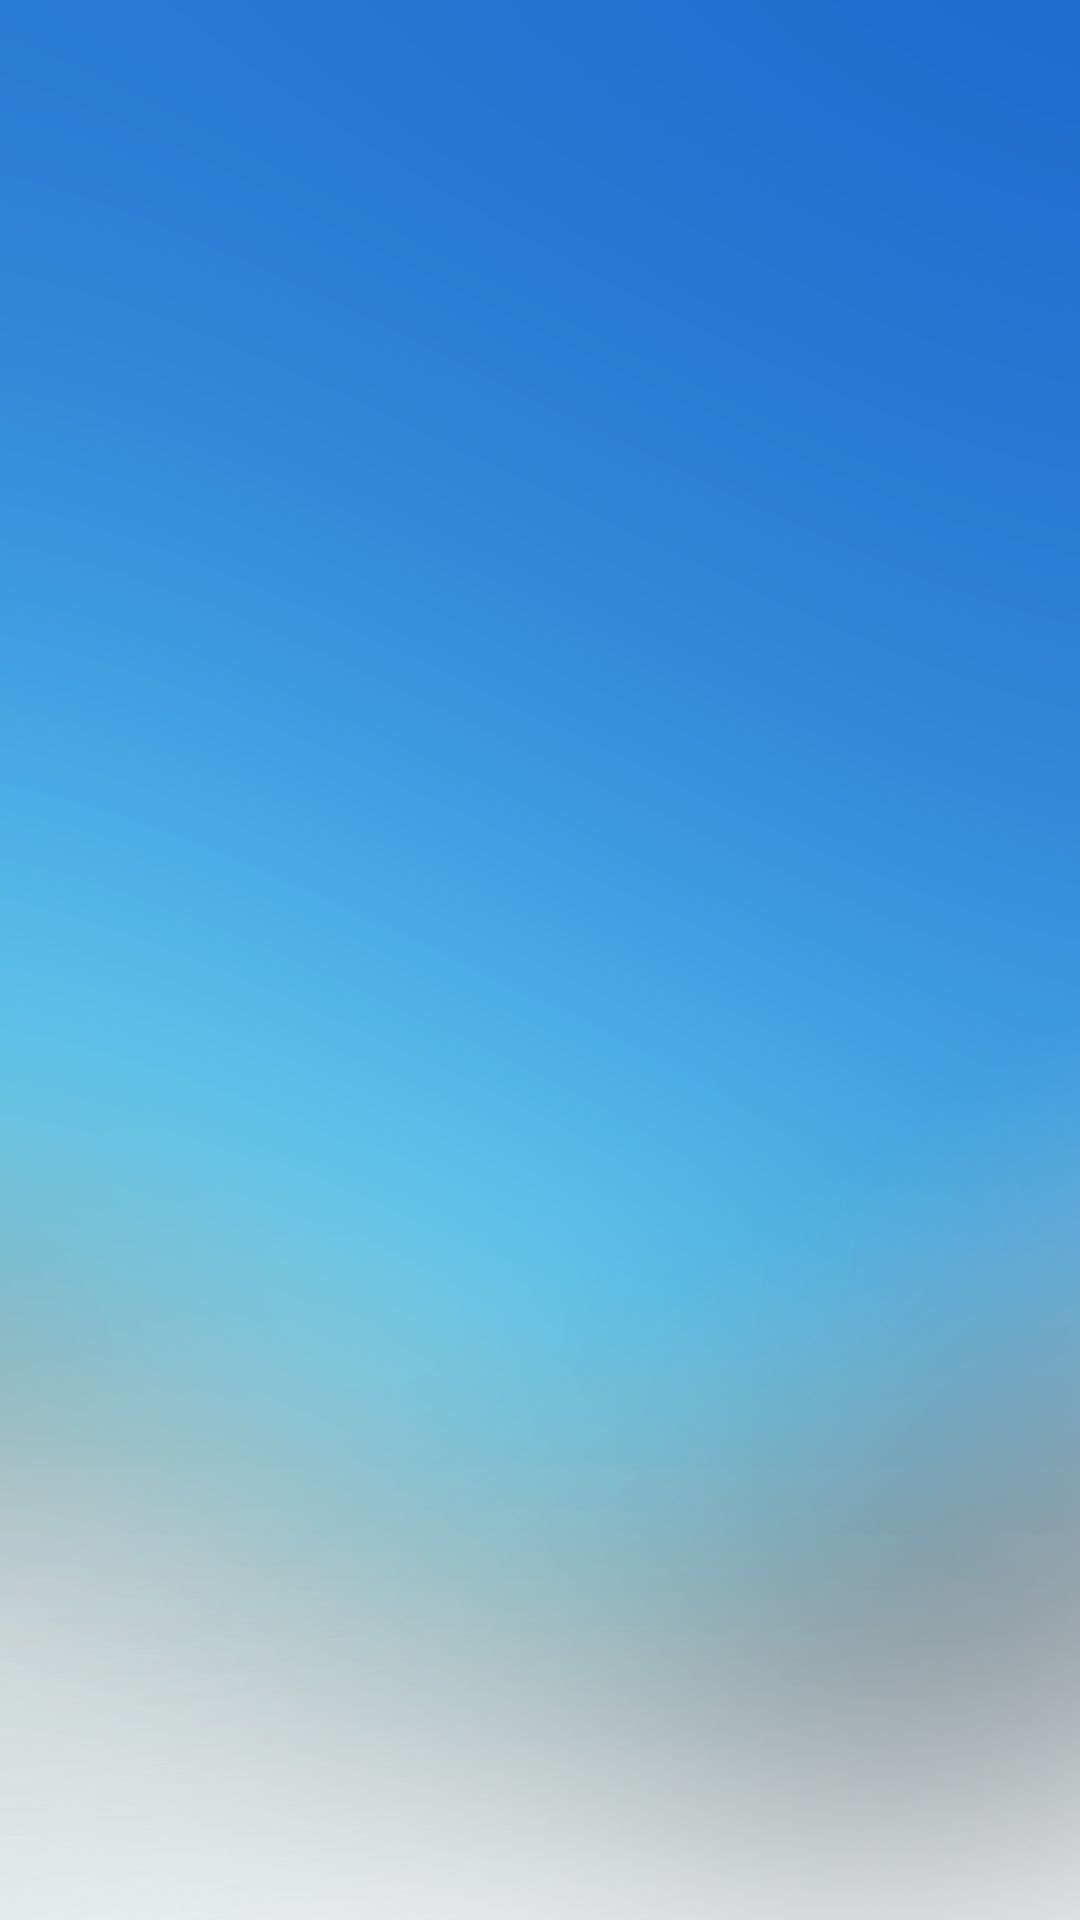

The Android layout XML behind this screen, and the referenced resources:
<!-- AndroidManifest.xml: application theme AppTheme -->
<!-- res/layout/activity_main2.xml -->
<?xml version="1.0" encoding="utf-8"?>
<RelativeLayout xmlns:android="http://schemas.android.com/apk/res/android"
    android:layout_width="match_parent"
    android:layout_height="match_parent" >

    <LinearLayout
        android:layout_width="match_parent"
        android:layout_height="match_parent"
        android:orientation="vertical" >

        <LinearLayout
            android:layout_width="match_parent"
            android:layout_height="match_parent"
            android:background="@drawable/bg_home"
            android:orientation="vertical" >
        </LinearLayout>
    </LinearLayout>

    <LinearLayout
        android:layout_width="match_parent"
        android:layout_height="match_parent"
        android:layout_marginBottom="20dp"
        android:layout_marginLeft="20dp"
        android:layout_marginRight="20dp"
        android:layout_marginTop="100dp"
        android:background="@drawable/shape"
        android:orientation="vertical" >

        <ScrollView
            android:id="@+id/scrollView1"
            android:layout_width="match_parent"
            android:layout_height="match_parent"
            android:layout_weight="25" >

            <LinearLayout
                android:id="@+id/linearlayout"
                android:layout_width="match_parent"
                android:layout_height="match_parent"
                android:orientation="vertical" >
            </LinearLayout>
        </ScrollView>
    </LinearLayout>

</RelativeLayout>
<!-- resources referenced by this layout -->
<resources>
  <!-- drawable bg_home: png bitmap (drawable, 303179 bytes) -->
  <!-- drawable shape (drawable) -->
  <?xml version="1.0" encoding="utf-8"?>
  <shape xmlns:android="http://schemas.android.com/apk/res/android" 
       android:shape="rectangle"> 
        <gradient android:startColor="#00000000" android:endColor="#00000000" 
              android:angle="270"/>  
  
      <corners android:bottomRightRadius="20dp" android:bottomLeftRadius="20dp" 
       android:topLeftRadius="20dp" android:topRightRadius="20dp"/> 
  </shape>
  <style name="AppTheme" parent="AppBaseTheme">
          
      </style>
  <style name="AppBaseTheme" parent="Theme.AppCompat.Light">
          
      </style>
</resources>
